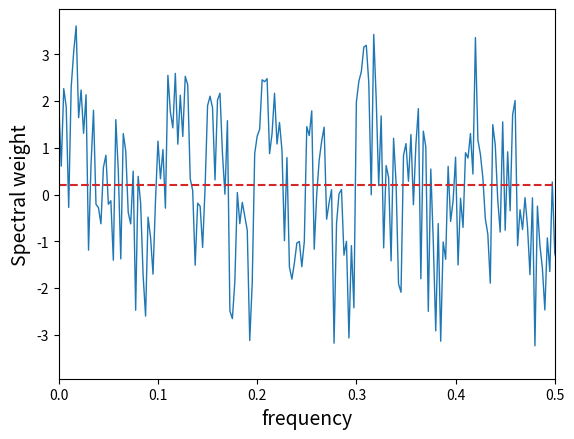

Write Python code to recreate this figure.
import numpy as np
import matplotlib.pyplot as plt
tmax = 1
dt = 0.0025
t = np.arange(0, tmax, dt)
freq = 10
wave = np.sin(2 * np.pi * freq * t) + np.sin(2 * np.pi * 2 * freq * t)
noise = 2 * (2 * np.random.sample(t.size) - 1)
plt.plot(t, wave + noise, lw = 1, color = 'tab:blue', label = 'noisy')
plt.xlim(0, 0.5)
plt.xlabel('time', fontsize = 14)
plt.ylabel('Amplitude', fontsize = 14)
plt.show()
signal = np.fft.fft(wave + noise, t.size)
freqs = np.fft.fftfreq(t.size, dt)
Spectrum = np.abs(signal) / t.size
L = np.arange(1, t.size // 2, dtype = int)
plt.plot(freqs[L], Spectrum[L])
plt.xlabel('frequency', fontsize = 14)
plt.ylabel('Spectral weight', fontsize = 14)
plt.show()
plt.plot(freqs[L], Spectrum[L])
plt.hlines(0.2, 0, 200, ls = '--', color = 'tab:red')
plt.xlabel('frequency', fontsize = 14)
plt.ylabel('Spectral weight', fontsize = 14)
plt.show()
ind = Spectrum > 0.2
Spectrum_clean = Spectrum * ind
plt.plot(freqs[L], Spectrum[L])
plt.plot(freqs[L], Spectrum_clean[L], lw=2, color='tab:red')
plt.xlabel('frequency', fontsize=14)
plt.ylabel('Spectral weight', fontsize=14)
plt.show()
signal_clean = ind * signal
isignal = np.fft.ifft(signal_clean)
